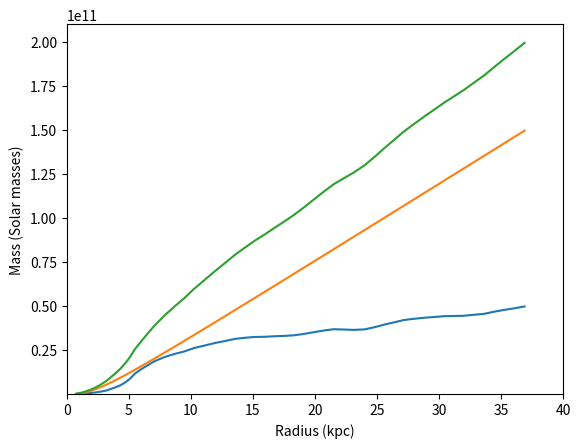

Write Python code to recreate this figure.
import numpy as np
import matplotlib.pyplot as plt

x = np.array([0.7329905,1.1688017,1.4849969,1.883676,2.363244,2.7228281,3.1221209,3.5220268,3.9216874,4.320857,4.6799507,5.040639,5.482584,5.8856797,6.288653,7.0568533,7.9052067,8.752579,9.478863,10.246204,11.13488,11.901854,12.749717,13.557871,14.287344,15.13901,15.950232,16.758877,17.526955,18.254711,19.10331,19.992353,20.84181,21.530594,22.420618,23.109035,23.998323,24.847658,25.576273,26.386023,27.154222,27.964094,28.813921,29.542412,30.432314,31.200884,31.968225,32.817436,33.626205,34.353104,35.20207,35.93142,36.901844])

#Measured mass (bottem curve)
y1 = np.array([123000000.00,307000000.00,497000000.00,701000000.00,1050000000.00,1450000000.00,2000000000.00,2930000000.00,3930000000.00,5110000000.00,6600000000.00,8490000000.00,11700000000.00,13700000000.00,15500000000.00,18700000000.00,21200000000.00,23000000000.00,24300000000.00,26200000000.00,27700000000.00,29000000000.00,30200000000.00,31400000000.00,32000000000.00,32500000000.00,32600000000.00,32900000000.00,33100000000.00,33400000000.00,34200000000.00,35300000000.00,36300000000.00,36900000000.00,36700000000.00,36500000000.00,36800000000.00,38100000000.00,39500000000.00,40800000000.00,42100000000.00,42800000000.00,43400000000.00,43800000000.00,44300000000.00,44400000000.00,44500000000.00,45100000000.00,45600000000.00,46700000000.00,47800000000.00,48600000000.00,49800000000.00])

#Dark Matter Mass (middle curve)
y2 = np.array([151246401.17,545705126.24,1010520326.78,1793628237.93,2977781436.79,4002400200.32,5246282694.23,6579971556.27,7981628037.88,9435783608.99,10781174782.39,12161581078.91,13885549591.43,15483724129.13,17101681943.70,20230913729.60,23739014873.37,27283541844.57,30346006572.51,33600779157.29,37389792044.85,40673489829.06,44315360896.51,47796243869.14,50944950499.47,54627913418.90,58141807543.40,61649378613.63,64984861162.32,68148289595.76,71840295226.20,75711601376.43,79413333172.37,82416675928.02,86299610830.51,89304464766.29,93187806988.49,96898309293.89,100082565701.39,103622534754.82,106981862383.58,110524396632.87,114242683446.10,117430819332.40,121326194730.10,124691155560.46,128051327940.65,131770647641.11,135313422379.70,138498019103.74,142217902704.34,145414074008.26,149667224463.42])

#Sum of Masses
y3 = np.array([274246401.17,852705126.24,1507520326.78,2494628237.93,4027781436.79,5452400200.32,7246282694.23,9509971556.27,11911628037.88,14545783608.99,17381174782.39,20651581078.91,25585549591.43,29183724129.13,32601681943.70,38930913729.60,44939014873.37,50283541844.57,54646006572.51,59800779157.29,65089792044.85,69673489829.06,74515360896.51,79196243869.14,82944950499.47,87127913418.90,90741807543.40,94549378613.63,98084861162.32,101548289595.76,106040295226.20,111011601376.43,115713333172.37,119316675928.02,122999610830.51,125804464766.29,129987806988.49,134998309293.89,139582565701.39,144422534754.82,149081862383.58,153324396632.87,157642683446.10,161230819332.40,165626194730.10,169091155560.46,172551327940.65,176870647641.11,180913422379.70,185198019103.74,190017902704.34,194014074008.26,199467224463.42])

plt.plot(x,y1)
plt.plot(x,y2)
plt.plot(x,y3)

plt.xlabel('Radius (kpc)')
plt.ylabel('Mass (Solar masses)')
plt.axis([0,40,122000000,210000000000])
plt.show()
